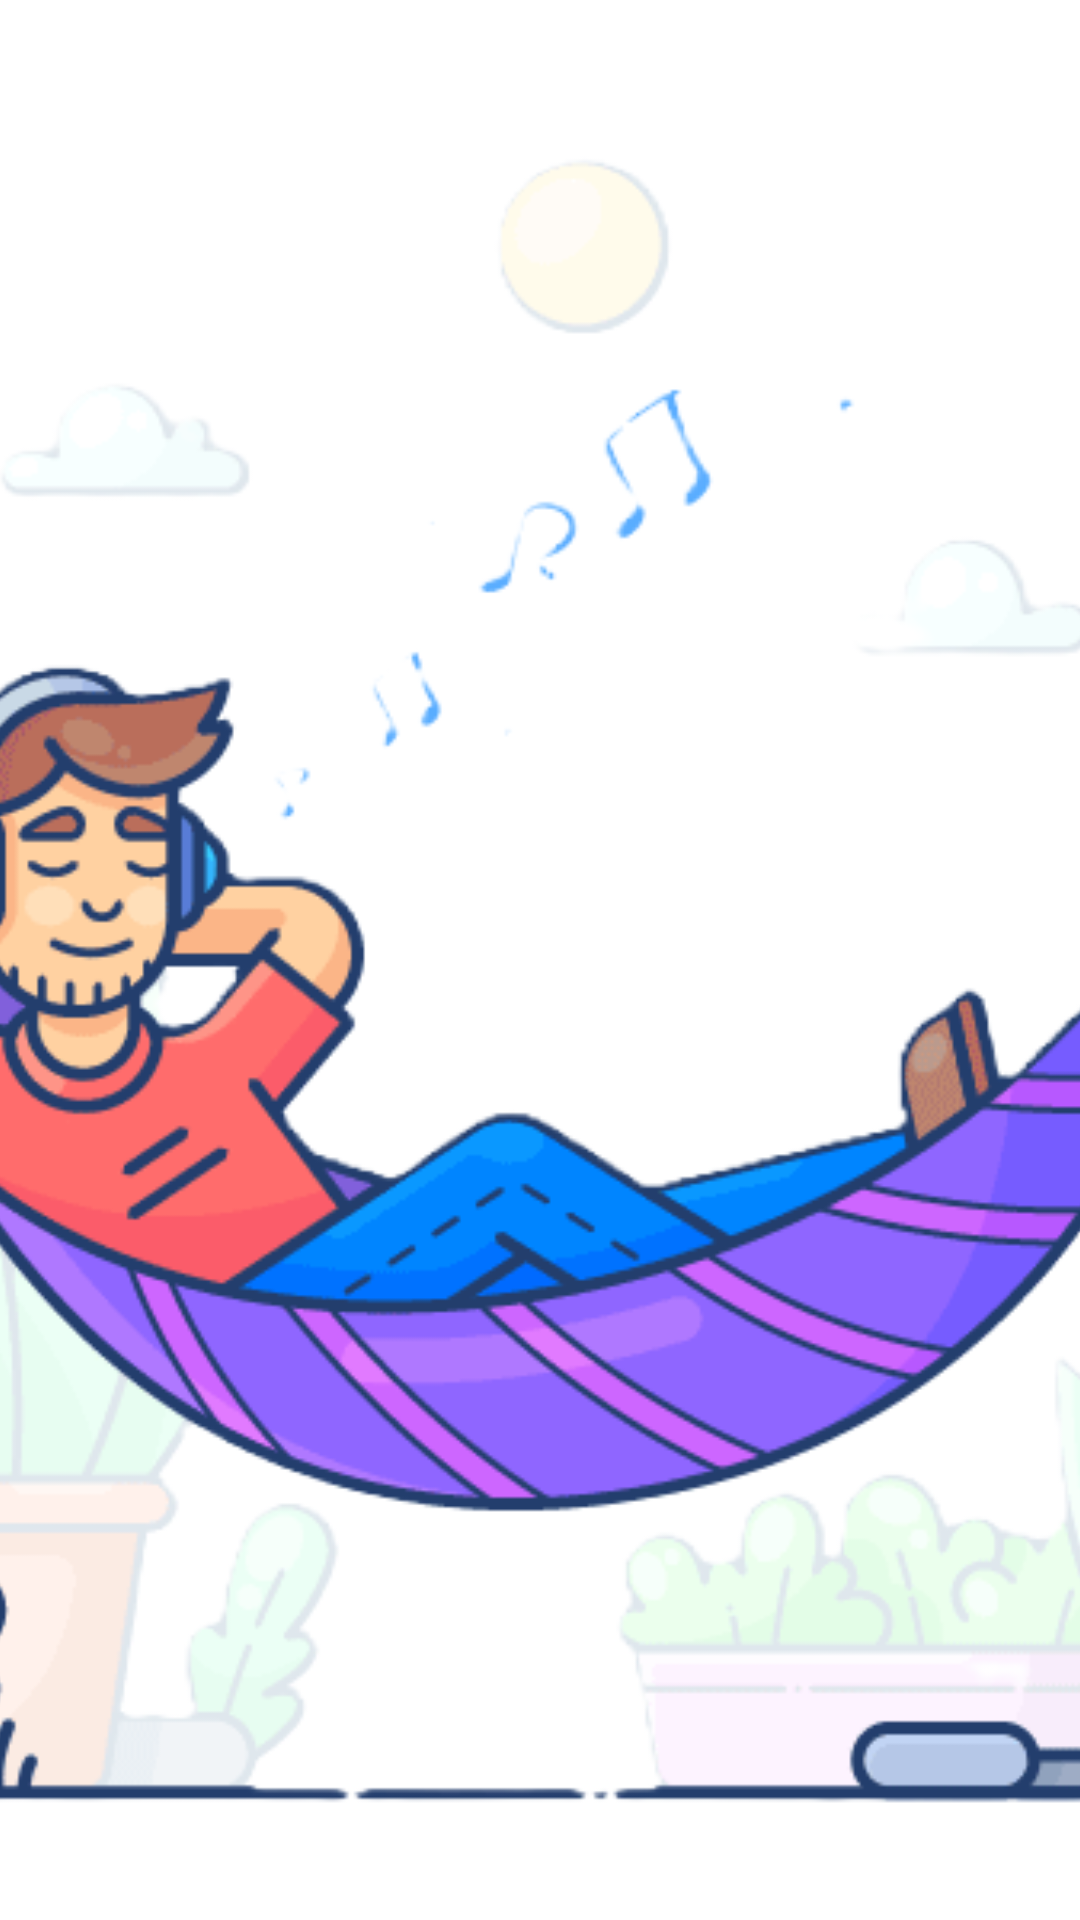

Here is an Android app screen rendered from its layout file. Give the layout XML and the strings, colors and styles it references.
<!-- AndroidManifest.xml: application theme Theme.BuddyConnect -->
<!-- res/layout/imageslider_item.xml -->
<?xml version="1.0" encoding="utf-8"?>
<ImageView xmlns:android="http://schemas.android.com/apk/res/android"
    xmlns:app="http://schemas.android.com/apk/res-auto"
    android:id="@+id/image_slider"
    android:layout_width="match_parent"
    android:layout_height="match_parent"
    android:clipToOutline="true"
    android:scaleType="centerCrop"
    android:background="@drawable/rounded_corners"
    android:src="@drawable/offline">
</ImageView>
<!-- resources referenced by this layout -->
<resources>
  <!-- drawable offline: png bitmap (drawable, 140592 bytes) -->
  <!-- drawable rounded_corners (drawable) -->
  <?xml version="1.0" encoding="utf-8"?>
  <selector xmlns:android="http://schemas.android.com/apk/res/android">
  <item>
      <shape android:shape="rectangle">
          <solid android:color="@android:color/transparent"/>
          <corners android:radius="20dp"/>
      </shape>
  </item>
  </selector>
  <style name="Theme.BuddyConnect" parent="Base.Theme.BuddyConnect" />
  <style name="Base.Theme.BuddyConnect" parent="Theme.MaterialComponents.Light">
          <item name="windowActionBar">false</item>
          <item name="windowNoTitle">true</item>
          <item name="android:windowContentOverlay">@null</item>
          <item name="colorPrimary">@color/colorPrimary</item>
          <item name="colorPrimaryDark">@color/colorPrimaryDark</item>
          <item name="colorAccent">@color/colorAccent</item>
          
          <item name="materialButtonStyle">@style/Widget.App.Button</item>
      </style>
  <color name="colorPrimary">#8692f7</color>
  <color name="colorPrimaryDark">#6D78CE</color>
  <color name="colorAccent">#FF03DAC5</color>
  <style name="Widget.App.Button" parent="Widget.MaterialComponents.Button">
          <item name="android:textAllCaps">false</item>
      </style>
</resources>
